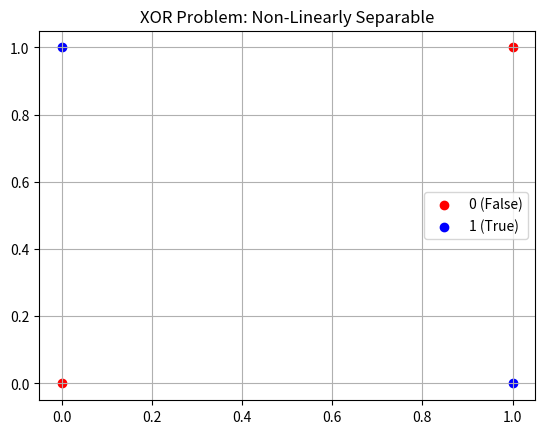

Write the Python code that produced this figure.
import numpy as np
import matplotlib.pyplot as plt

# Reuse our Perceptron code
class Perceptron:
    def __init__(self, input_size, learning_rate=0.1, epochs=20):
        self.lr = learning_rate
        self.epochs = epochs
        self.weights = np.zeros(input_size + 1) 
        
    def activate(self, z):
        return 1 if z >= 0 else 0

    def predict(self, x):
        z = np.dot(x, self.weights[1:]) + self.weights[0]
        return self.activate(z)

    def fit(self, X, y):
        for _ in range(self.epochs):
            for i in range(X.shape[0]):
                x_i = X[i]
                y_true = y[i]
                y_pred = self.predict(x_i)
                error = y_true - y_pred
                self.weights[1:] += self.lr * error * x_i
                self.weights[0] += self.lr * error * 1

# 1. XOR Data
X = np.array([[0,0], [0,1], [1,0], [1,1]])
y = np.array([0, 1, 1, 0])

# 2. Train
p = Perceptron(input_size=2, epochs=50)
p.fit(X, y)

# 3. Check predictions
print(f"Predictions: {[p.predict(x) for x in X]}")
print("Weights:", p.weights)

plt.scatter([0, 1], [0, 1], c='red', label='0 (False)')
plt.scatter([0, 1], [1, 0], c='blue', label='1 (True)')
plt.legend()
plt.title("XOR Problem: Non-Linearly Separable")
plt.grid(True)
plt.show()